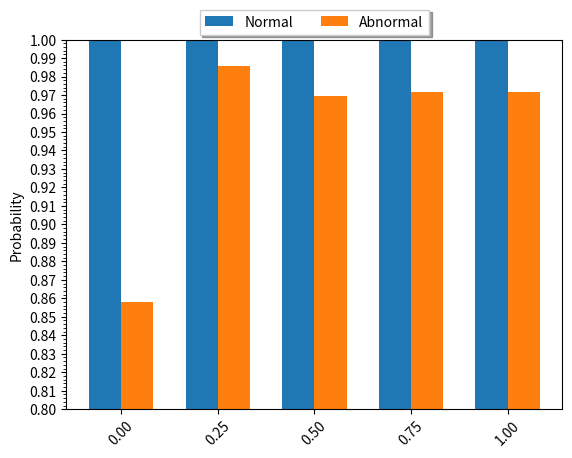

Recreate this plot in Python.
# -*- coding: utf-8 -*-
from matplotlib.ticker import AutoMinorLocator
import matplotlib.pyplot as plt
import numpy as np

# # # 指标：Timegan
# lstm
# data = np.array([
#     [1.0000, 1.0000, 1.0000, 1.0000, 1.0000],
#     [0.8581, 0.9857, 0.9697, 0.9714, 0.9714]
# ])

# # resnet
# data = np.array([
#     [1.0000, 1.0000, 1.0000, 0.9990, 1.0000],
#     [0.8476, 0.9436, 0.9492, 0.9216, 0.9451]
# ])

# lstm
data = np.array([
    [1.0000, 1.0000, 1.0000, 1.0000, 1.0000],
    [0.8581, 0.9857, 0.9697, 0.9714, 0.9714]
])



# # # 指标：Timegan
# data = np.array([
#     [1.0000, 1.0000, 1.0000, 1.0000, 1.0000],
#     [0.8581, 0.9857, 0.9697, 0.9714, 0.9714]
# ])

# # # 指标：Timegan
# data = np.array([
#     [1.0000, 1.0000, 1.0000, 1.0000, 1.0000],
#     [0.8581, 0.9857, 0.9697, 0.9714, 0.9714]
# ])
#
# # # 指标：Timegan
# data = np.array([
#     [1.0000, 1.0000, 1.0000, 1.0000, 1.0000],
#     [0.8581, 0.9857, 0.9697, 0.9714, 0.9714]
# ])

# 列名
columns = ['0.00', '0.25', '0.50', '0.75', '1.00']

# 绘图
fig, ax = plt.subplots()
bar_width = 0.20
step = 0.6  # 调整柱状图之间的间隔

# 绘制两组柱状图
bar_positions = np.arange(0, step * len(columns), step)
bars1 = ax.bar(bar_positions - bar_width / 2, data[0], bar_width, label='Normal')
bars2 = ax.bar(bar_positions + bar_width / 2, data[1], bar_width, label='Abnormal')

# 设置刻度
ax.set_xticks(bar_positions)
ax.set_xticklabels(columns)
ax.tick_params(axis='x', rotation=45)  # 旋转刻度标签

# 设置纵坐标刻度
ax.yaxis.set_major_locator(plt.MaxNLocator(nbins=20))
ax.yaxis.set_minor_locator(AutoMinorLocator())

# 提高纵坐标上限
ax.set_ylim(bottom=0.80, top=1.0)

# # 添加水平虚线
# ax.axhline(y=1.0, color='gray', linestyle='--')

# 添加轴标签
# ax.set_xlabel('Models')
ax.set_ylabel('Probability')



# 显示图例
plt.legend(loc='upper center', bbox_to_anchor=(0.5, 1.1), fancybox=False, shadow=True, ncol=4)

# 显示图形
plt.show()
